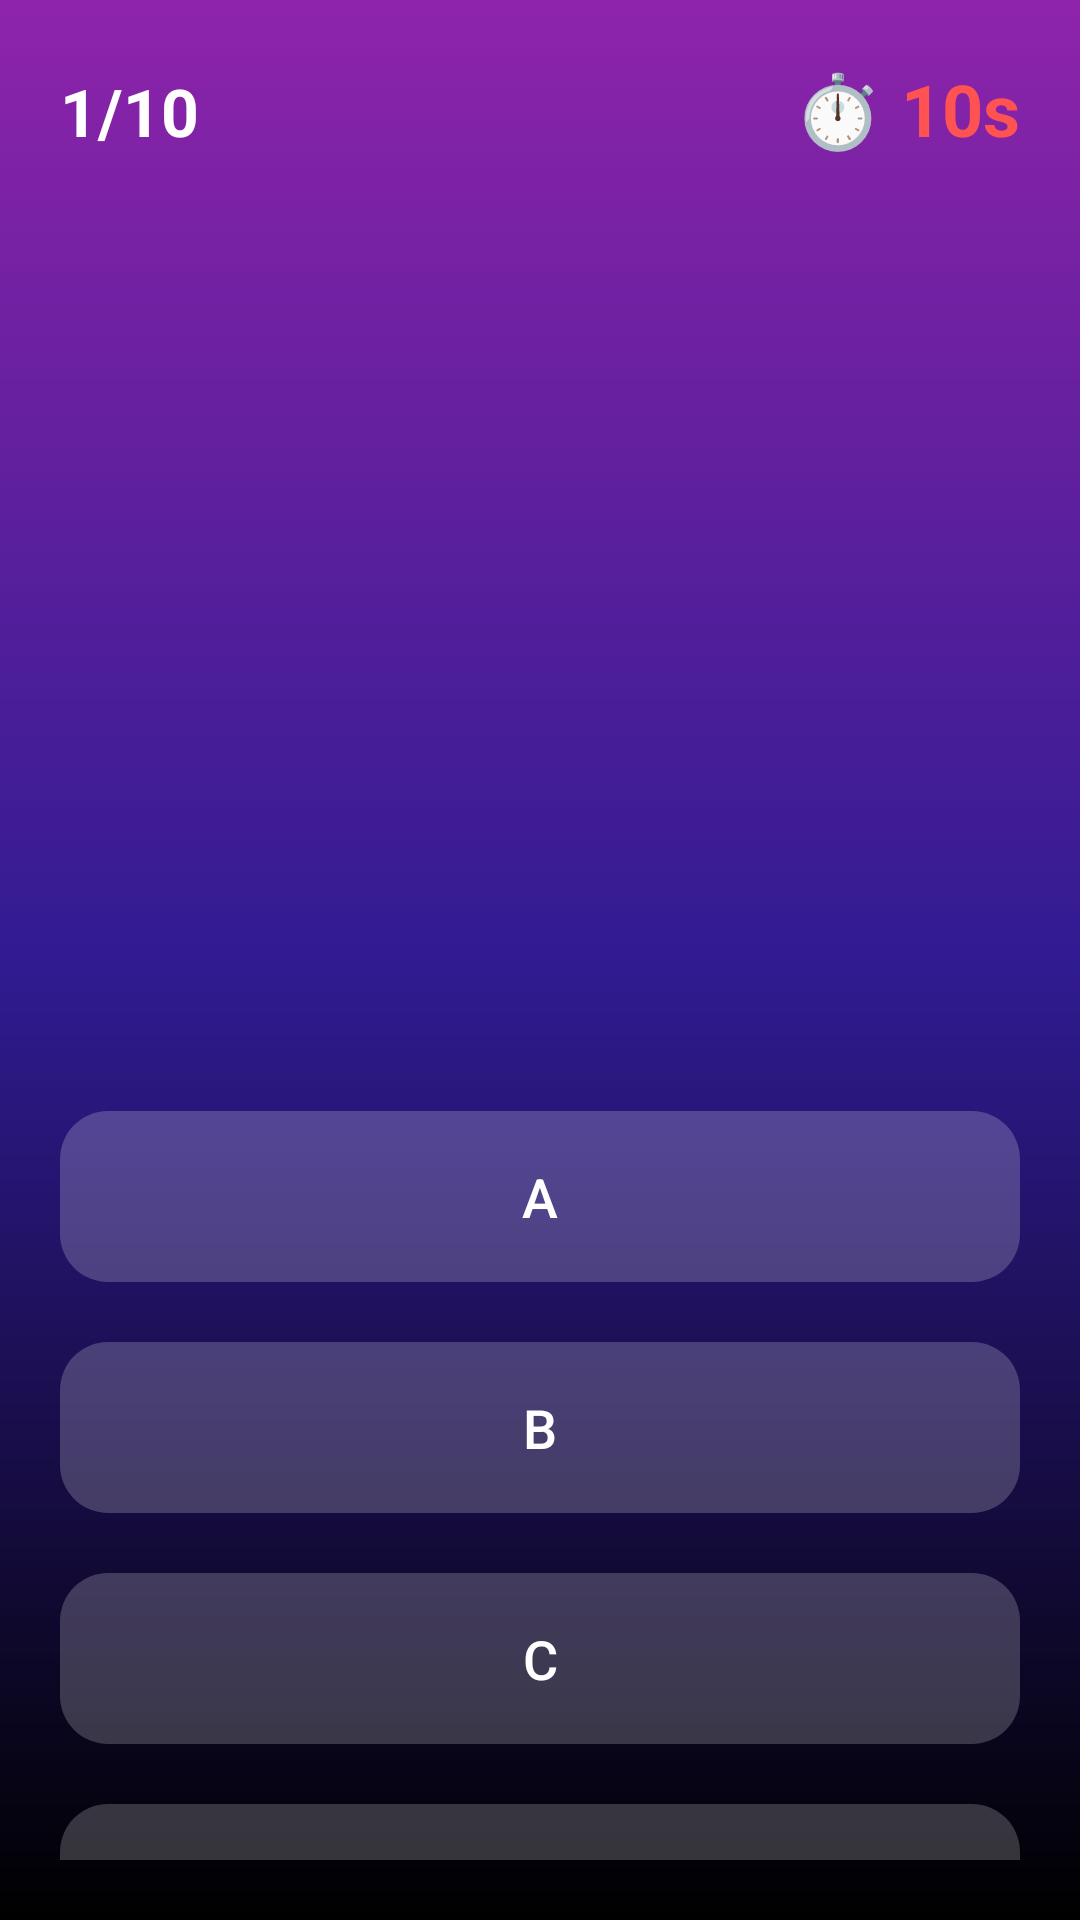

This screen was rendered from an Android layout file. Write that file and the resources it references.
<!-- AndroidManifest.xml: application theme Theme.LexiHand -->
<!-- res/layout/activity_game.xml -->
<?xml version="1.0" encoding="utf-8"?>
<LinearLayout xmlns:android="http://schemas.android.com/apk/res/android"
    xmlns:app="http://schemas.android.com/apk/res-auto"
    android:layout_width="match_parent"
    android:layout_height="match_parent"
    android:orientation="vertical"
    android:padding="20dp"
    android:gravity="center_horizontal"
    android:background="@drawable/bg_result_gradient">

    <LinearLayout
        android:layout_width="match_parent"
        android:layout_height="wrap_content"
        android:orientation="horizontal"
        android:layout_marginBottom="24dp">

        <TextView
            android:id="@+id/tv_progress"
            android:layout_width="0dp"
            android:layout_height="wrap_content"
            android:layout_weight="1"
            android:text="1/10"
            android:textColor="#FFFFFF"
            android:textSize="22sp"
            android:textStyle="bold" />

        <TextView
            android:id="@+id/tv_timer"
            android:layout_width="wrap_content"
            android:layout_height="wrap_content"
            android:text="⏱️ 10s"
            android:textSize="24sp"
            android:textColor="#FF5252"
            android:textStyle="bold" />
    </LinearLayout>

    <ImageView
        android:id="@+id/iv_sign_image"
        android:layout_width="250dp"
        android:layout_height="250dp"
        android:layout_marginBottom="40dp"
        android:scaleType="fitCenter"
        android:src="@drawable/ic_launcher_background" />

    <com.google.android.material.button.MaterialButton
        android:id="@+id/btn_option_1"
        android:layout_width="match_parent"
        android:layout_height="65dp"
        android:layout_marginBottom="12dp"
        android:textSize="18sp"
        android:text="A"
        android:textColor="#FFFFFF"
        app:backgroundTint="#33FFFFFF"
        app:cornerRadius="16dp"/>

    <com.google.android.material.button.MaterialButton
        android:id="@+id/btn_option_2"
        android:layout_width="match_parent"
        android:layout_height="65dp"
        android:layout_marginBottom="12dp"
        android:textSize="18sp"
        android:text="B"
        android:textColor="#FFFFFF"
        app:backgroundTint="#33FFFFFF"
        app:cornerRadius="16dp"/>

    <com.google.android.material.button.MaterialButton
        android:id="@+id/btn_option_3"
        android:layout_width="match_parent"
        android:layout_height="65dp"
        android:layout_marginBottom="12dp"
        android:textSize="18sp"
        android:text="C"
        android:textColor="#FFFFFF"
        app:backgroundTint="#33FFFFFF"
        app:cornerRadius="16dp"/>

    <com.google.android.material.button.MaterialButton
        android:id="@+id/btn_option_4"
        android:layout_width="match_parent"
        android:layout_height="65dp"
        android:textSize="18sp"
        android:text="D"
        android:textColor="#FFFFFF"
        app:backgroundTint="#33FFFFFF"
        app:cornerRadius="16dp"/>

</LinearLayout>
<!-- resources referenced by this layout -->
<resources>
  <!-- drawable bg_result_gradient (drawable) -->
  <?xml version="1.0" encoding="utf-8"?>
  <shape xmlns:android="http://schemas.android.com/apk/res/android">
      <gradient
          android:angle="270"
          android:startColor="#8E24AA"
          android:centerColor="#311B92"
          android:endColor="#000000"
          android:type="linear" />
  </shape>
  <style name="Theme.LexiHand" parent="Base.Theme.LexiHand" />
  <style name="Base.Theme.LexiHand" parent="Theme.Material3.DayNight.NoActionBar">
          
          
  
  
          <item name="android:statusBarColor">#6200EA</item> <item name="android:windowLightStatusBar">false</item>
  
          <item name="colorPrimary">#6200EA</item>
  
  
  
  
      </style>
</resources>
